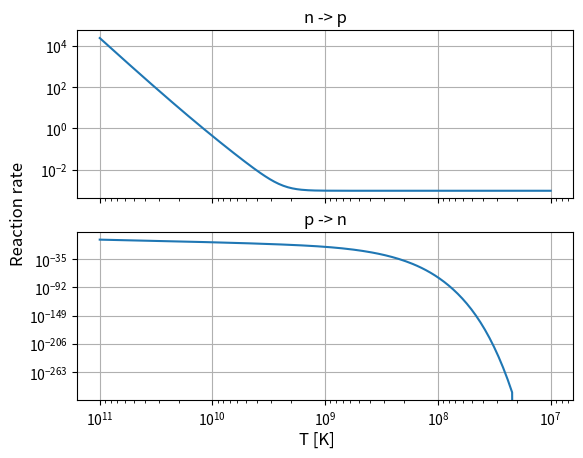

Write the Python code that produced this figure.
"""Reaction rates for the early universe."""

from functools import lru_cache

from scipy.integrate import quad
import numpy as np


class ReactionRates:
    """Class describing reaction rates between the particle species in the early universe."""

    @staticmethod
    @lru_cache
    def T_nu(T: float) -> float:
        """Neutrino temperature conversion

        arguments:
            T: temperature [K]

        returns:
            the neutrino temperature
        """
        return (4 / 11) ** (1 / 3) * T

    @staticmethod
    @lru_cache
    def lambda_n_to_p(T_9: float, q_sign: int = 1) -> float:
        """Describes the reaction rate of n -> p, equation (12) of the project,
        described in a.3 table 2 of the project reference material:
        https://www.uio.no/studier/emner/matnat/astro/AST3220/v24/undervisningsmateriale/wagoner-fowler-hoyle.pdf

        arguments:
            T_9: temperature [10^9 K]
            q: Sign to use for the mass difference ratio value, 1 or -1

        returns:
            the reaction rate of n -> p [1/s]
        """
        print("CALLED!")

        if q_sign not in [1, -1]:
            raise ValueError("q_sign must be 1 or -1")

        b = 5.93
        Z = b / T_9
        Z_nu = b / (ReactionRates.T_nu(T_9))

        q = 2.53  # mass difference ratio [(m_n - m_p) / m_e]

        tau = 1700  # free neutron decay time [s]

        def I1(x):
            """Integrand of the first integral in equation (12) of the project."""
            a = x + q_sign * q
            return (
                a
                * a
                * np.sqrt(x * x - 1)
                * x
                / ((1 + np.exp(x * Z)) * (1 + np.exp(-Z_nu * a)))
            )

        def I2(x):
            """Integrand of the second integral in equation (12) of the project."""
            a = x - q_sign * q
            return (
                a
                * a
                * np.sqrt(x * x - 1)
                * x
                / ((1 + np.exp(-x * Z)) * (1 + np.exp(Z_nu * a)))
            )

        return 1 / tau * (quad(I1, 1, np.inf)[0] + quad(I2, 1, np.inf)[0])

    @staticmethod
    def lambda_p_to_n(T_9: float) -> float:
        """Describes the reaction rate of p -> n, equation (13) of the project,
        described in a.3 table 2 of the project reference material:
        https://www.uio.no/studier/emner/matnat/astro/AST3220/v24/undervisningsmateriale/wagoner-fowler-hoyle.pdf

        arguments:
            T_9: temperature [10^9 K]

        returns:
            the reaction rate of p -> n [1/s]
        """
        return ReactionRates.lambda_n_to_p(T_9, -1)

    def get_weak_rates(self, T_9: float) -> tuple[float, float]:
        """Get the weak interaction rates for n -> p and p -> n.

        arguments:
            T_9: temperature [10^9 K]

        returns:
            the reaction rates of n -> p and p -> n  [1/s]
        """
        return ReactionRates.lambda_n_to_p(T_9), ReactionRates.lambda_p_to_n(T_9)

    def get_np_to_D(self, T_9: float, rho_b: float) -> tuple[float, float]:
        """Describes the reaction rate of n + p -> D + gamma and the reverse,
        described in b.1 of table 2 of the project reference material:
        https://www.uio.no/studier/emner/matnat/astro/AST3220/v24/undervisningsmateriale/wagoner-fowler-hoyle.pdf

        arguments:
            T_9: temperature [10^9 K]
            rho_b: baryon density [g/cm^3]

        returns:
            the reaction rate of n + p -> D + gamma, and the reverse  [1/s]
        """

        rate_np_to_Dgamma = 2.5e4 * rho_b  # b.1
        rate_D_to_np = (
            4.68e9 * rate_np_to_Dgamma / rho_b * T_9 ** (3 / 2) * np.exp(-25.82 / T_9)
        )

        return rate_np_to_Dgamma, rate_D_to_np

    def get_nD_to_T(self, T_9: float, rho_b: float) -> tuple[float, float]:
        """Describes the reaction rate of n + D -> T + gamma, and the reverse,
        described in b.3 of table 2 of the project reference material:
        https://www.uio.no/studier/emner/matnat/astro/AST3220/v24/undervisningsmateriale/wagoner-fowler-hoyle.pdf

        arguments:
            T_9: temperature [10^9 K]
            rho_b: baryon density

        returns:
            the reaction rate of n + p -> D + gamma, and the reverse  [1/s]
        """

        rate_nD_to_Tgamma = rho_b * (75.5 + 1250 * T_9)
        rate_T_to_nD = (
            1.63e10 * rate_nD_to_Tgamma / rho_b * T_9 ** (3 / 2) * np.exp(-72.62 / T_9)
        )

        return rate_nD_to_Tgamma, rate_T_to_nD

    def get_DD_to_pT(self, T_9: float, rho_b: float) -> tuple[float, float]:
        """Describes the reaction rate of D + D -> p + T, and the reverse,
        described in b.8 of table 2 of the project reference material:
        https://www.uio.no/studier/emner/matnat/astro/AST3220/v24/undervisningsmateriale/wagoner-fowler-hoyle.pdf

        arguments:
            T_9: temperature [10^9 K]
            rho_b: baryon density

        returns:
            the reaction rate of D + D -> p + T, and the reverse [1/s]
        """

        rate_DD_to_pT = (
            3.9e8
            * rho_b
            * T_9 ** (-2 / 3)
            * np.exp(-4.26 * T_9 ** (-1 / 3))
            * (1 + 0.0979 * T_9 ** (1 / 3) + 0.642 * T_9 ** (2 / 3) + 0.440 * T_9)
        )

        rate_pT_to_DD = 1.73 * rate_DD_to_pT * np.exp(-46.80 / T_9)

        return rate_DD_to_pT, rate_pT_to_DD

    def get_pD_to_He3(self, T_9: float, rho_b: float) -> tuple[float, float]:
        """Describes the reaction rate of (p + D <-> He3 + gamma)
        described in b.2 of table 2 of the project reference material:
        https://www.uio.no/studier/emner/matnat/astro/AST3220/v24/undervisningsmateriale/wagoner-fowler-hoyle.pdf

        arguments:
            T_9: temperature [10^9 K]
            rho_b: baryon density

        returns:
            the reaction rate of (p + D -> He3 + gamma), and the reverse [1/s]
        """

        rate_pD_to_He3 = (
            2.23e3
            * rho_b
            * T_9 ** (-2 / 3)
            * np.exp(-3.72 * T_9 ** (-1 / 3))
            * (1 + 0.112 * T_9 ** (1 / 3) + 33.8 * T_9 ** (2 / 3) + 2.65 * T_9)
        )

        rate_He3_to_pD = (
            1.63e10 * rate_pD_to_He3 / rho_b * T_9 ** (3 / 2) * np.exp(-63.75 / T_9)
        )

        return rate_pD_to_He3, rate_He3_to_pD

    def get_nHe3_to_pT(self, T_9: float, rho_b: float) -> tuple[float, float]:
        """Describes the reaction rate of (n + He3 <-> p + T)
        described in b.4 of table 2 of the project reference material:
        https://www.uio.no/studier/emner/matnat/astro/AST3220/v24/undervisningsmateriale/wagoner-fowler-hoyle.pdf

        arguments:
            T_9: temperature [10^9 K]
            rho_b: baryon density

        returns:
            the reaction rate of (n + He3 -> p + T), and the reverse [1/s]
        """

        rate_nHe3_to_pT = 7.06e8 * rho_b

        rate_pT_to_nHe3 = rate_nHe3_to_pT * np.exp(-8.864 / T_9)

        return rate_nHe3_to_pT, rate_pT_to_nHe3

    def get_DD_to_nHe3(self, T_9: float, rho_b: float) -> tuple[float, float]:
        """Describes the reaction rate of (D + D <-> n + He3),
        described in b.7 of table 2 of the project reference material:
        https://www.uio.no/studier/emner/matnat/astro/AST3220/v24/undervisningsmateriale/wagoner-fowler-hoyle.pdf

        arguments:
            T_9: temperature [10^9 K]
            rho_b: baryon density

        returns:
            the reaction rate of (D + D -> n + He3), and the reverse [1/s]
        """

        rate_DD_to_nHe3 = (
            3.9e8
            * rho_b
            * T_9 ** (-2 / 3)
            * np.exp(-4.26 * T_9 ** (-1 / 3))
            * (1 + 0.0979 * T_9 ** (1 / 3) + 0.642 * T_9 ** (2 / 3) + 0.440 * T_9)
        )

        rate_nHe3_to_DD = 1.73 * rate_DD_to_nHe3 * np.exp(-37.94 / T_9)

        return rate_DD_to_nHe3, rate_nHe3_to_DD

    def get_pT_to_He4(self, T_9: float, rho_b: float) -> tuple[float, float]:
        """Describes the reaction rate of (p + T <-> He4 + gamma),
        described in b.5 of table 2 of the project reference material:
        https://www.uio.no/studier/emner/matnat/astro/AST3220/v24/undervisningsmateriale/wagoner-fowler-hoyle.pdf

        arguments:
            T_9: temperature [10^9 K]
            rho_b: baryon density

        returns:
            the reaction rate of (p + T -> He4 + gamma), and the reverse [1/s]
        """

        rate_pT_to_He4 = (
            2.87e4
            * rho_b
            * T_9 ** (-2 / 3)
            * np.exp(-3.87 / T_9)
            * (
                1
                + 0.108 * T_9 ** (1 / 3)
                + 0.466 * T_9 ** (2 / 3)
                + 0.352 * T_9
                + 0.300 * T_9 ** (4 / 3)
                + 0.576 * T_9 ** (5 / 3)
            )
        )

        rate_He4_to_pT = (
            2.59e10 * rate_pT_to_He4 / rho_b * T_9 ** (3 / 2) * np.exp(-229.9 / T_9)
        )

        return rate_pT_to_He4, rate_He4_to_pT

    def get_nHe3_to_He4(self, T_9: float, rho_b: float) -> tuple[float, float]:
        """Describes the reaction rate of (n + He3 <-> He4 + gamma),
        described in b.6 of table 2 of the project reference material:
        https://www.uio.no/studier/emner/matnat/astro/AST3220/v24/undervisningsmateriale/wagoner-fowler-hoyle.pdf

        arguments:
            T_9: temperature [10^9 K]
            rho_b: baryon density

        returns:
            the reaction rate of (n + He3 -> He4 + gamma), and the reverse [1/s]
        """

        rate_nHe3_to_He4 = 6e3 * rho_b * T_9

        rate_He4_to_nHe3 = (
            2.6e10 * rate_nHe3_to_He4 / rho_b * T_9 ** (3 / 2) * np.exp(-238.8 / T_9)
        )

        return rate_nHe3_to_He4, rate_He4_to_nHe3

    def get_DD_to_He4(self, T_9: float, rho_b: float) -> tuple[float, float]:
        """Describes the reaction rate of (D + D <-> He4 + gamma),
        described in b.9 of table 2 of the project reference material:
        https://www.uio.no/studier/emner/matnat/astro/AST3220/v24/undervisningsmateriale/wagoner-fowler-hoyle.pdf

        arguments:
            T_9: temperature [10^9 K]
            rho_b: baryon density

        returns:
            the reaction rate of (D + D -> He4 + gamma), and the reverse [1/s]
        """

        rate_DD_to_He4 = (
            24.1
            * rho_b
            * T_9 ** (-2 / 3)
            * np.exp(-4.26 / T_9 ** (-1 / 3))
            * (
                T_9 ** (2 / 3)
                + 0.685 * T_9
                + 0.152 * T_9 ** (4 / 3)
                + 0.265 * T_9 ** (5 / 3)
            )
        )

        rate_He4_to_DD = (
            4.5e10 * rate_DD_to_He4 / rho_b * T_9 ** (3 / 2) * np.exp(-276.7 / T_9)
        )

        return rate_DD_to_He4, rate_He4_to_DD

    def get_DHe3_to_He4p(self, T_9: float, rho_b: float) -> tuple[float, float]:
        """Describes the reaction rate of (D + He3 <-> He4 + p),
        described in b.10 of table 2 of the project reference material:
        https://www.uio.no/studier/emner/matnat/astro/AST3220/v24/undervisningsmateriale/wagoner-fowler-hoyle.pdf

        arguments:
            T_9: temperature [10^9 K]
            rho_b: baryon density

        returns:
            the reaction rate of (D + He3 -> He4 + p), and the reverse [1/s]
        """

        rate_DHe3_to_He4p = 2.6e9 * rho_b * T_9 ** (-3 / 2) * np.exp(-2.99 / T_9)

        rate_He4p_to_DHe3 = 5.5 * rate_DHe3_to_He4p * np.exp(-213 / T_9)

        return rate_DHe3_to_He4p, rate_He4p_to_DHe3

    def get_DT_to_He4n(self, T_9: float, rho_b: float) -> tuple[float, float]:
        """Describes the reaction rate of (D + T <-> He4 + n),
        described in b.11 of table 2 of the project reference material:
        https://www.uio.no/studier/emner/matnat/astro/AST3220/v24/undervisningsmateriale/wagoner-fowler-hoyle.pdf

        arguments:
            T_9: temperature [10^9 K]
            rho_b: baryon density

        returns:
            the reaction rate of (D + T -> He4 + n), and the reverse [1/s]
        """

        rate_DT_to_He4n = 1.38e9 * rho_b * T_9 ** (-3 / 2) * np.exp(-0.745 / T_9)

        rate_He4n_to_DT = 5.5 * rate_DT_to_He4n * np.exp(-204.1 / T_9)

        return rate_DT_to_He4n, rate_He4n_to_DT

    def get_He3T_to_He4D(self, T_9: float, rho_b: float) -> tuple[float, float]:
        """Describes the reaction rate of (He3 + T <-> He4 + D),
        described in b.15 of table 2 of the project reference material:
        https://www.uio.no/studier/emner/matnat/astro/AST3220/v24/undervisningsmateriale/wagoner-fowler-hoyle.pdf

        arguments:
            T_9: temperature [10^9 K]
            rho_b: baryon density

        returns:
            the reaction rate of (He3 + T -> He4 + D), and the reverse [1/s]
        """

        rate_He3T_to_He4D = (
            3.88e9
            * rho_b
            * T_9 ** (-2 / 3)
            * np.exp(-7.72 * T_9 ** (-1 / 3))
            * (1 + 0.0540 * T_9 ** (1 / 3))
        )

        rate_He4D_to_He3T = 1.59 * rate_He3T_to_He4D * np.exp(-166.2 / T_9)

        return rate_He3T_to_He4D, rate_He4D_to_He3T

    def get_THe4_to_Li7(self, T_9: float, rho_b: float) -> tuple[float, float]:
        """Describes the reaction rate of (T + He4 <-> Li7 + gamma),
        described in b.17 of table 2 of the project reference material:
        https://www.uio.no/studier/emner/matnat/astro/AST3220/v24/undervisningsmateriale/wagoner-fowler-hoyle.pdf

        arguments:
            T_9: temperature [10^9 K]
            rho_b: baryon density

        returns:
            the reaction rate of (T + He4 -> Li7 + gamma), and the reverse [1/s]
        """

        rate_THe4_to_Li7 = (
            5.28e5
            * rho_b
            * T_9 ** (-2 / 3)
            * np.exp(-8.08 * T_9 ** (-1 / 3))
            * (1 + 0.0516 * T_9 ** (1 / 3))
        )

        rate_Li7_to_THe4 = (
            1.12e10 * rate_THe4_to_Li7 / rho_b * T_9 ** (3 / 2) * np.exp(-28.63 / T_9)
        )

        return rate_THe4_to_Li7, rate_Li7_to_THe4

    def get_pLi7_to_He4He4(self, T_9: float, rho_b: float) -> tuple[float, float]:
        """Describes the reaction rate of (p + Li7 <-> He4 + He4),
        described in b.20 of table 2 of the project reference material:
        https://www.uio.no/studier/emner/matnat/astro/AST3220/v24/undervisningsmateriale/wagoner-fowler-hoyle.pdf

        arguments:
            T_9: temperature [10^9 K]
            rho_b: baryon density

        returns:
            the reaction rate of (p + Li7 -> He4 + He4), and the reverse [1/s]
        """

        rate_pLi7_to_He4He4 = (
            1.42e9
            * rho_b
            * T_9 ** (-2 / 3)
            * np.exp(-8.47 * T_9 ** (-1 / 3))
            * (1 + 0.0493 * T_9 ** (1 / 3))
        )

        rate_He4He4_to_pLi7 = 4.64 * rate_pLi7_to_He4He4 * np.exp(-201.3 / T_9)

        return rate_pLi7_to_He4He4, rate_He4He4_to_pLi7

    def get_nBe7_to_pLi7(self, T_9: float, rho_b: float) -> tuple[float, float]:
        """Describes the reaction rate of (n + Be7 <-> p + Li7),
        described in b.18 of table 2 of the project reference material:
        https://www.uio.no/studier/emner/matnat/astro/AST3220/v24/undervisningsmateriale/wagoner-fowler-hoyle.pdf

        arguments:
            T_9: temperature [10^9 K]
            rho_b: baryon density

        returns:
            the reaction rate of (n + Be7 -> p + Li7), and the reverse [1/s]
        """

        rate_nBe7_to_pLi7 = 6.74e9 * rho_b

        rate_pLi7_to_nBe7 = rate_nBe7_to_pLi7 * np.exp(-19.07 / T_9)

        return rate_nBe7_to_pLi7, rate_pLi7_to_nBe7

    def get_nBe7_to_He4He4(self, T_9: float, rho_b: float) -> tuple[float, float]:
        """Describes the reaction rate of (n + Be7 <-> He4 + He4),
        described in b.21 of table 2 of the project reference material:
        https://www.uio.no/studier/emner/matnat/astro/AST3220/v24/undervisningsmateriale/wagoner-fowler-hoyle.pdf

        arguments:
            T_9: temperature [10^9 K]
            rho_b: baryon density

        returns:
            the reaction rate of (n + Be7 -> He4 + He4), and the reverse [1/s]
        """

        rate_nBe7_to_He4He4 = 1.2e7 * rho_b * T_9

        rate_He4He4_to_nBe7 = 4.64 * rate_nBe7_to_He4He4 * np.exp(-220.4 / T_9)

        return rate_nBe7_to_He4He4, rate_He4He4_to_nBe7

    def get_He3He4_to_Be7(self, T_9: float, rho_b: float) -> tuple[float, float]:
        """Describes the reaction rate of (He3 + He4 <-> Be7 + gamma),
        described in b.16 of table 2 of the project reference material:
        https://www.uio.no/studier/emner/matnat/astro/AST3220/v24/undervisningsmateriale/wagoner-fowler-hoyle.pdf

        arguments:
            T_9: temperature [10^9 K]
            rho_b: baryon density

        returns:
            the reaction rate of (He3 + He4 -> Be7 + gamma), and the reverse [1/s]
        """

        rate_He3He4_to_Be7 = (
            4.8e6
            * rho_b
            * T_9 ** (-2 / 3)
            * np.exp(-12.8 * T_9 ** (-1 / 3))
            * (
                1
                + 0.0326 * T_9 ** (1 / 3)
                - 0.219 * T_9 ** (2 / 3)
                + 0.0499 * T_9
                + 0.0258 * T_9 ** (4 / 3)
                + 0.0150 * T_9 ** (5 / 3)
            )
        )

        rate_Be7_to_He3He4 = (
            1.12e10 * rate_He3He4_to_Be7 / rho_b * T_9 ** (3 / 2) * np.exp(-18.42 / T_9)
        )

        return rate_He3He4_to_Be7, rate_Be7_to_He3He4


if __name__ == "__main__":
    # DEBUG PLOT REACTION RATES AS FUNC OF T
    import matplotlib.pyplot as plt

    fig, axs = plt.subplots(2, sharex=True)
    T9 = np.logspace(11, 7, 200) / 1e9
    n = np.zeros_like(T9)
    p = np.zeros_like(T9)
    for i, Ti in enumerate(T9):
        n[i] = ReactionRates.lambda_n_to_p(Ti)
        p[i] = ReactionRates.lambda_p_to_n(Ti)
    T = T9 * 1e9
    axs[0].loglog(T, n)
    axs[0].set_title("n -> p")
    axs[0].grid(True)
    axs[1].loglog(T, p)
    axs[1].set_title("p -> n")
    axs[1].grid(True)
    fig.supxlabel("T [K]")
    fig.supylabel("Reaction rate")
    plt.gca().invert_xaxis()
    plt.show()
